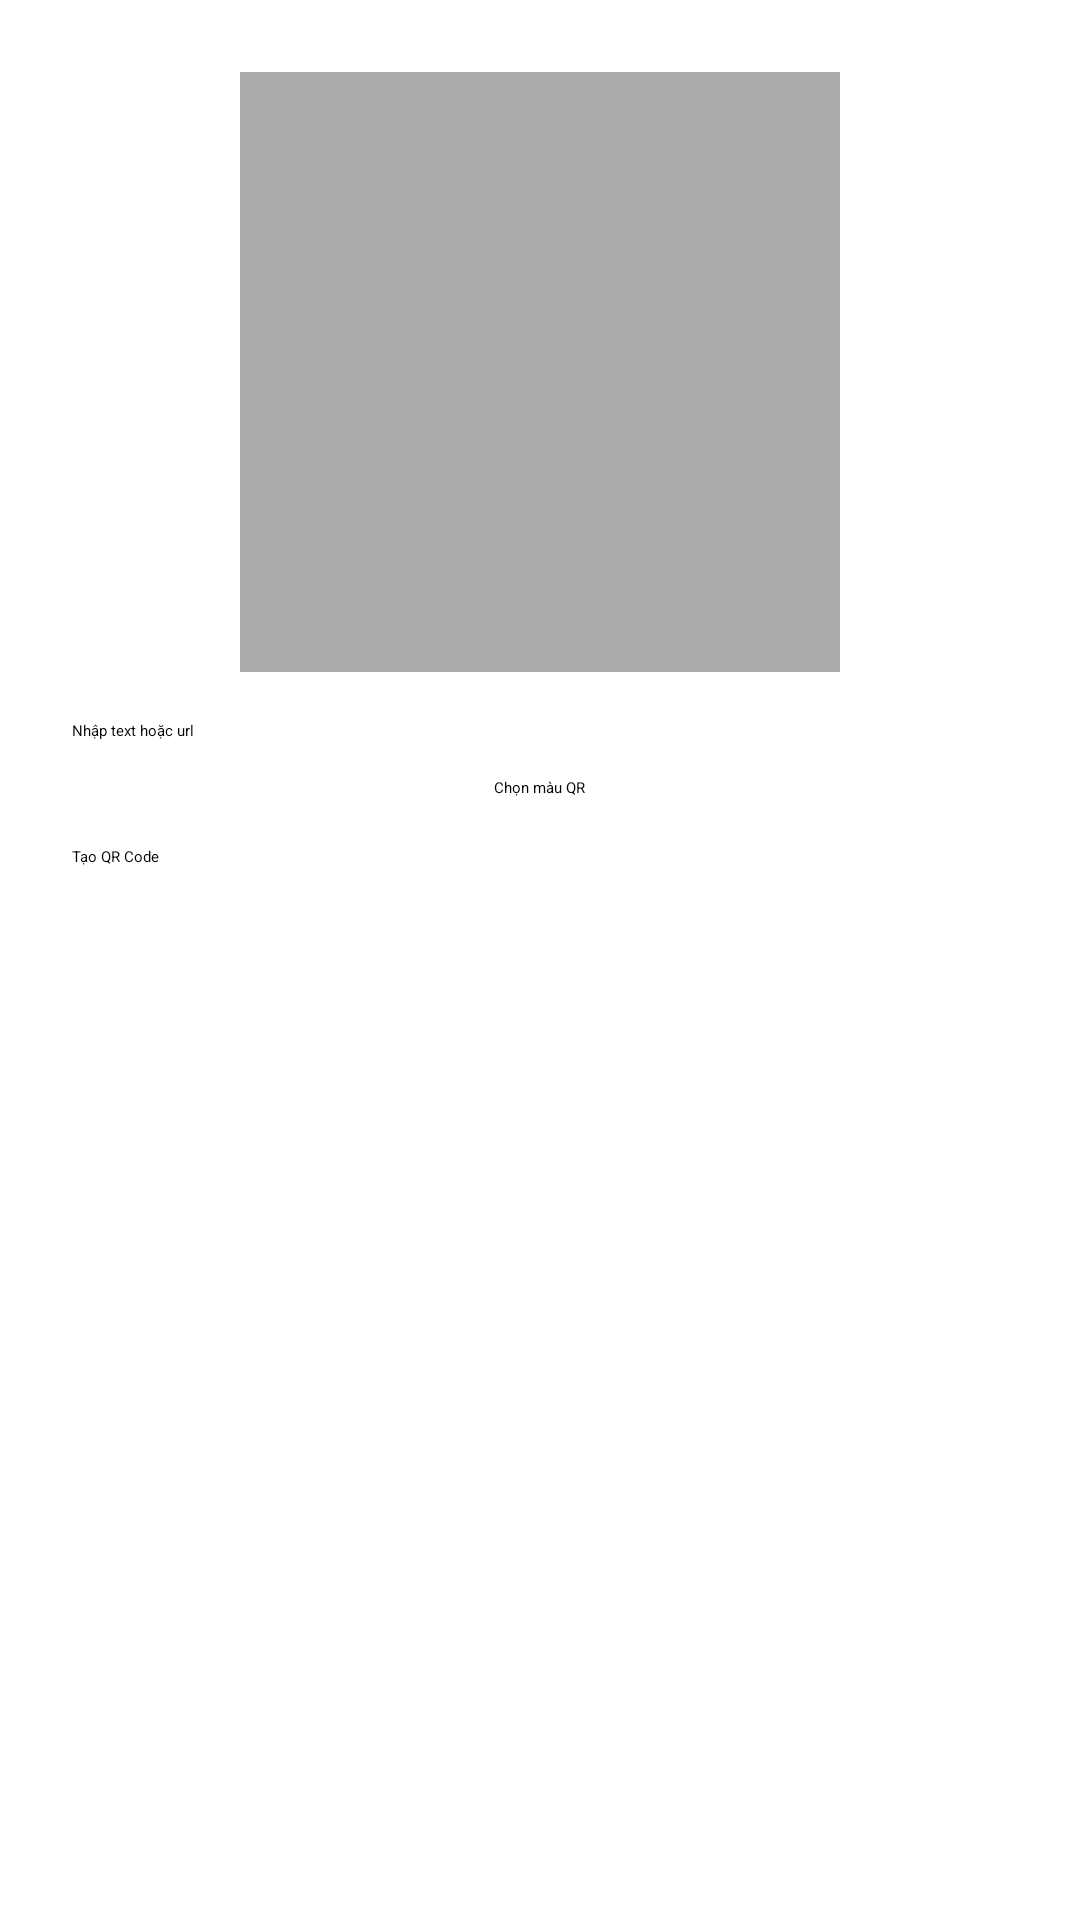

Reconstruct the res/layout file that produces this screen, plus the resources it refers to.
<!-- AndroidManifest.xml: application theme Theme.QrCodeScanner -->
<!-- res/layout/fragment_generate_qr_code.xml -->
<LinearLayout
    xmlns:android="http://schemas.android.com/apk/res/android"
    android:orientation="vertical"
    android:padding="24dp"
    android:layout_width="match_parent"
    android:layout_height="match_parent">

    
    <ImageView
        android:id="@+id/qrImageView"
        android:layout_width="200dp"
        android:layout_height="200dp"
        android:layout_gravity="center"
        android:background="@android:color/darker_gray"
        android:scaleType="centerInside"
        android:contentDescription="QR Code" />

    
    <EditText
        android:id="@+id/inputEditText"
        android:layout_width="match_parent"
        android:layout_height="wrap_content"
        android:hint="Nhập text hoặc url"
        android:layout_marginTop="16dp"/>

    
    <Button
        android:id="@+id/colorPickerButton"
        android:layout_width="wrap_content"
        android:layout_height="wrap_content"
        android:text="Chọn màu QR"
        android:layout_marginTop="12dp"
        android:layout_gravity="center"/>

    
    <Button
        android:id="@+id/generateButton"
        android:layout_width="match_parent"
        android:layout_height="wrap_content"
        android:text="Tạo QR Code"
        android:layout_marginTop="16dp"/>

    
    <Button
        android:id="@+id/downloadButton"
        android:layout_width="match_parent"
        android:layout_height="wrap_content"
        android:text="Tải về"
        android:layout_marginTop="12dp"
        android:visibility="gone"/>

    
    <Button
        android:id="@+id/shareButton"
        android:layout_width="match_parent"
        android:layout_height="wrap_content"
        android:text="Chia sẻ"
        android:layout_marginTop="8dp"
        android:visibility="gone"/>
</LinearLayout>
<!-- resources referenced by this layout -->
<resources>

</resources>
